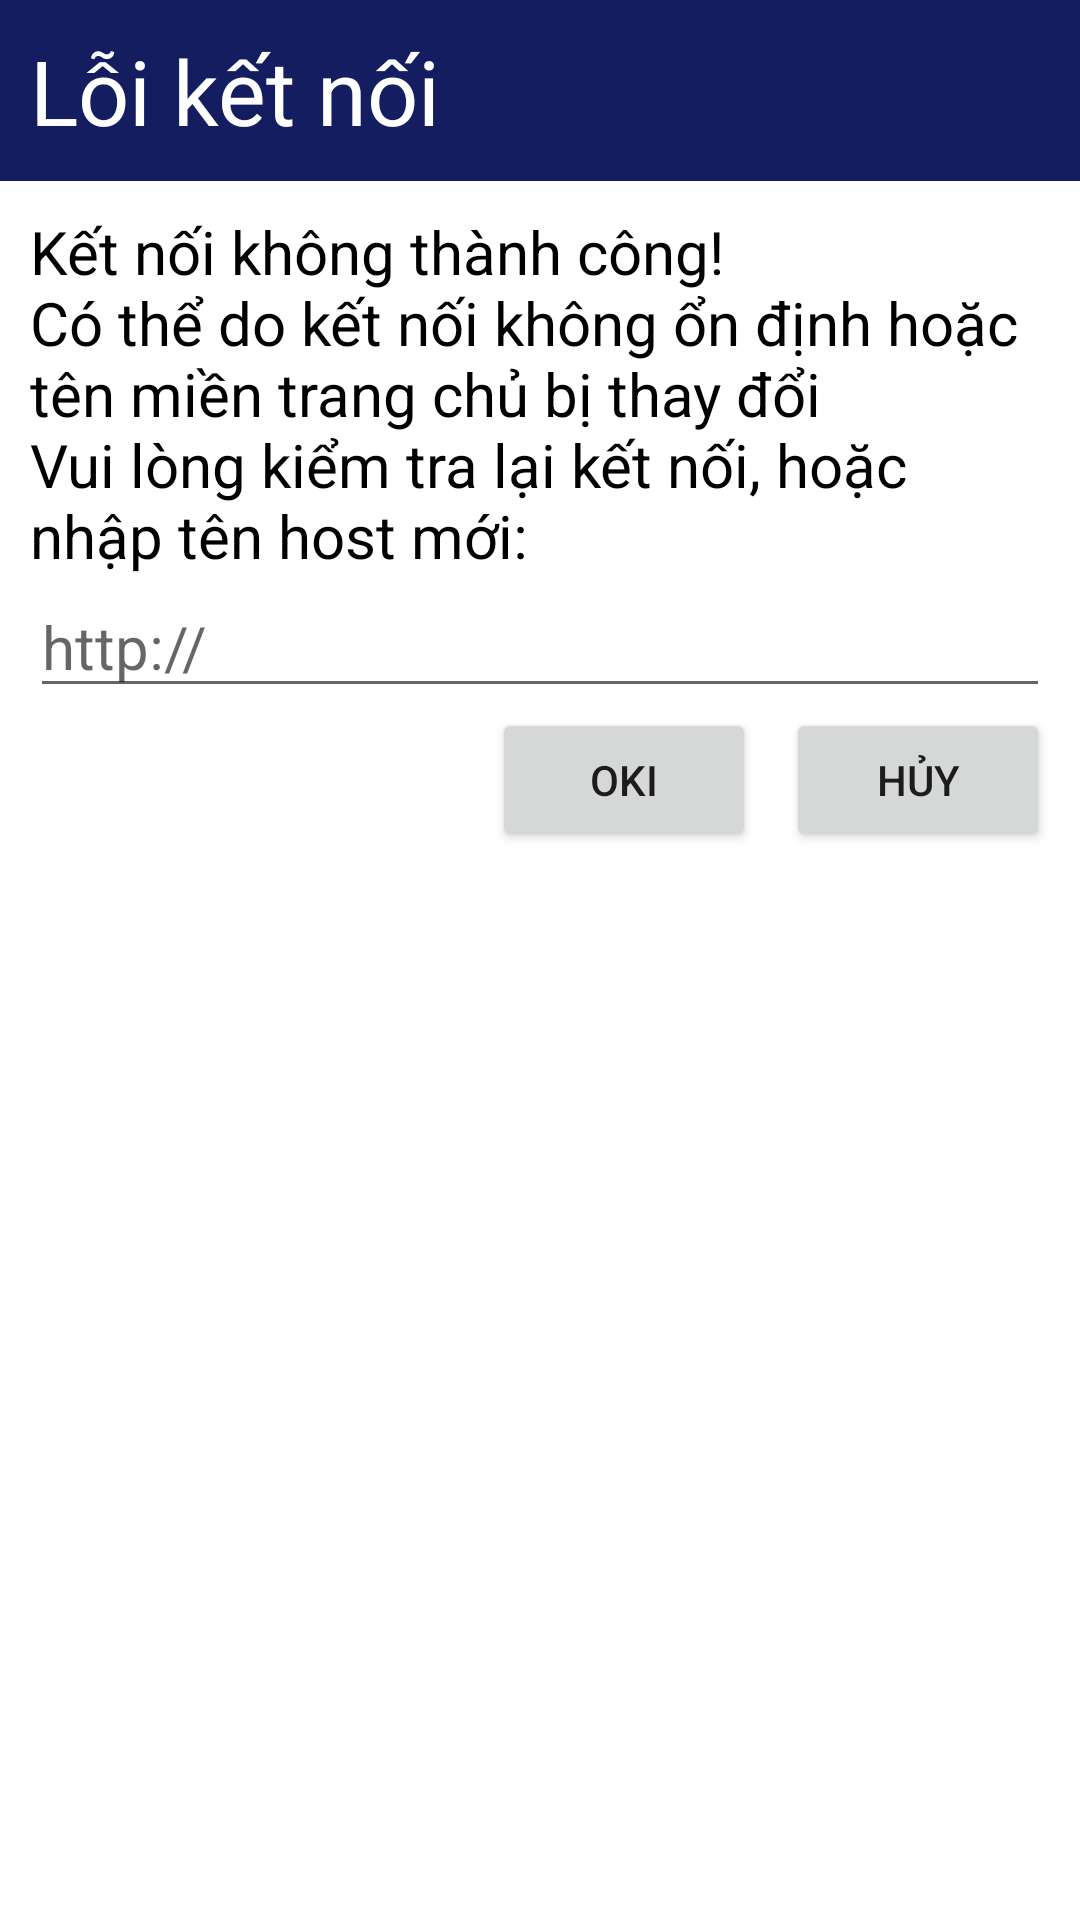

Reconstruct the res/layout file that produces this screen, plus the resources it refers to.
<!-- AndroidManifest.xml: application theme Theme.HwApp -->
<!-- res/layout/fragment_connection_error.xml -->
<?xml version="1.0" encoding="utf-8"?>
<LinearLayout xmlns:android="http://schemas.android.com/apk/res/android"
    xmlns:tools="http://schemas.android.com/tools"
    android:layout_width="match_parent"
    android:layout_height="wrap_content"
    android:layout_gravity="center"
    android:orientation="vertical"
    android:background="@color/white"
    tools:context=".ConnectionErrorFragment">
  <RelativeLayout
      android:layout_width="match_parent"
      android:layout_height="wrap_content"
      android:background="@color/blue"
      android:padding="10dp"
      >
    <TextView
        android:layout_width="wrap_content"
        android:layout_height="wrap_content"
        android:textSize="30sp"
        android:textColor="@color/white"
        android:text="@string/header_connection_timeout"
        android:backgroundTint="@color/blue_light"
        />
  </RelativeLayout>

  <LinearLayout
      android:layout_width="match_parent"
      android:layout_height="wrap_content"
      android:padding="10dp"
      android:orientation="vertical"
      >
    <TextView
        android:layout_width="wrap_content"
        android:layout_height="wrap_content"
        android:text="@string/body_connection_timeout"
        android:textColor="@color/black"
        android:textSize="20sp"
      />
    <EditText
        android:id="@+id/edtNewHost"
        android:layout_width="match_parent"
        android:layout_height="wrap_content"
        android:hint="@string/hint_newhostname"
        android:textSize="20sp"
        />
    <RelativeLayout
        android:layout_width="match_parent"
        android:layout_height="wrap_content"
        >
      <LinearLayout
          android:orientation="horizontal"
          android:layout_width="wrap_content"
          android:layout_height="wrap_content"
          android:layout_alignParentEnd="true"
          tools:ignore="UselessParent">
        <Button
            android:id="@+id/btnOk"
            android:layout_width="wrap_content"
            android:layout_height="wrap_content"
            android:text="@string/btnlb_oki"
            android:layout_marginEnd="10dp"
            tools:ignore="ButtonStyle" />
        <Button
            android:id="@+id/btnCancel"
            android:layout_width="wrap_content"
            android:layout_height="wrap_content"
            android:text="@string/btnlb_cancel"
            tools:ignore="ButtonStyle" />

      </LinearLayout>
    </RelativeLayout>

  </LinearLayout>


</LinearLayout>
<!-- resources referenced by this layout -->
<resources>
  <color name="black">#FF000000</color>
  <color name="blue">#131d60</color>
  <color name="blue_light">#b2ecf2</color>
  <color name="white">#FFFFFFFF</color>
  <string name="body_connection_timeout">Kết nối không thành công!\nCó thể do kết nối không ổn định hoặc tên miền trang chủ bị thay đổi\nVui lòng kiểm tra lại kết nối, hoặc nhập tên host mới:</string>
  <string name="btnlb_cancel">Hủy</string>
  <string name="btnlb_oki">Oki</string>
  <string name="header_connection_timeout">Lỗi kết nối</string>
  <string name="hint_newhostname">http://</string>
  <style name="Theme.HwApp" parent="Theme.MaterialComponents.DayNight.DarkActionBar">
          
          <item name="colorPrimary">@color/blue</item>
          <item name="colorPrimaryVariant">@color/blue</item>
          <item name="colorOnPrimary">@color/white</item>
          
          <item name="colorSecondary">@color/blue_light</item>
          <item name="colorSecondaryVariant">@color/blue_light</item>
          <item name="colorOnSecondary">@color/black</item>
          
          <item name="android:statusBarColor" tools:targetApi="l">?attr/colorPrimaryVariant</item>
          
      </style>
</resources>
